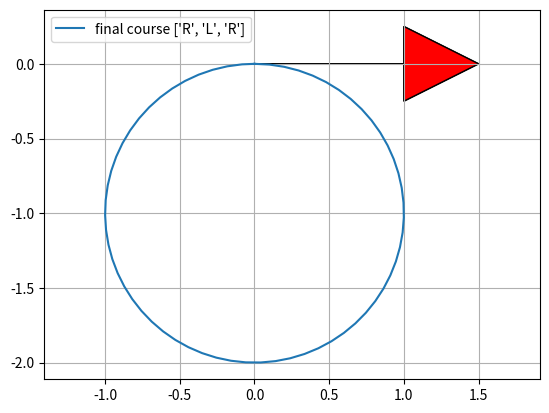

This chart was generated by the following Python code:

"""
Reeds Shepp path planner sample code
author Atsushi Sakai(@Atsushi_twi)
"""
import math
import matplotlib.pyplot as plt
import numpy as np

show_animation = True


class Path:
    def __init__(self):
        self.lengths = []
        self.ctypes = []
        self.L = 0.0
        self.x = []
        self.y = []
        self.yaw = []
        self.directions = []


def plot_arrow(x, y, yaw, length=1.0, width=0.5, fc="r", ec="k"):
    """
    Plot arrow
    """

    if not isinstance(x, float):
        for (ix, iy, iyaw) in zip(x, y, yaw):
            plot_arrow(ix, iy, iyaw)
    else:
        plt.arrow(x, y, length * math.cos(yaw), length * math.sin(yaw),
                  fc=fc, ec=ec, head_width=width, head_length=width)
        plt.plot(x, y)


def mod2pi(x):
    v = np.mod(x, 2.0 * math.pi)
    if v < -math.pi:
        v += 2.0 * math.pi
    else:
        if v > math.pi:
            v -= 2.0 * math.pi
    return v


def straight_left_straight(x, y, phi):
    phi = mod2pi(phi)
    if y > 0.0 and 0.0 < phi < math.pi * 0.99:
        xd = - y / math.tan(phi) + x
        t = xd - math.tan(phi / 2.0)
        u = phi
        v = math.sqrt((x - xd) ** 2 + y ** 2) - math.tan(phi / 2.0)
        return True, t, u, v
    elif y < 0.0 < phi < math.pi * 0.99:
        xd = - y / math.tan(phi) + x
        t = xd - math.tan(phi / 2.0)
        u = phi
        v = -math.sqrt((x - xd) ** 2 + y ** 2) - math.tan(phi / 2.0)
        return True, t, u, v

    return False, 0.0, 0.0, 0.0


def set_path(paths, lengths, ctypes):
    path = Path()
    path.ctypes = ctypes
    path.lengths = lengths

    # check same path exist
    for tpath in paths:
        typeissame = (tpath.ctypes == path.ctypes)
        if typeissame:
            if sum(tpath.lengths) - sum(path.lengths) <= 0.01:
                return paths  # not insert path

    path.L = sum([abs(i) for i in lengths])

    # Base.Test.@test path.L >= 0.01
    if path.L >= 0.01:
        paths.append(path)

    return paths


def straight_curve_straight(x, y, phi, paths):
    flag, t, u, v = straight_left_straight(x, y, phi)
    if flag:
        paths = set_path(paths, [t, u, v], ["S", "L", "S"])

    flag, t, u, v = straight_left_straight(x, -y, -phi)
    if flag:
        paths = set_path(paths, [t, u, v], ["S", "R", "S"])

    return paths


def polar(x, y):
    r = math.sqrt(x ** 2 + y ** 2)
    theta = math.atan2(y, x)
    return r, theta


def left_straight_left(x, y, phi):
    u, t = polar(x - math.sin(phi), y - 1.0 + math.cos(phi))
    if t >= 0.0:
        v = mod2pi(phi - t)
        if v >= 0.0:
            return True, t, u, v

    return False, 0.0, 0.0, 0.0


def left_right_left(x, y, phi):
    u1, t1 = polar(x - math.sin(phi), y - 1.0 + math.cos(phi))

    if u1 <= 4.0:
        u = -2.0 * math.asin(0.25 * u1)
        t = mod2pi(t1 + 0.5 * u + math.pi)
        v = mod2pi(phi - t + u)

        if t >= 0.0 >= u:
            return True, t, u, v

    return False, 0.0, 0.0, 0.0


def curve_curve_curve(x, y, phi, paths):
    flag, t, u, v = left_right_left(x, y, phi)
    if flag:
        paths = set_path(paths, [t, u, v], ["L", "R", "L"])

    flag, t, u, v = left_right_left(-x, y, -phi)
    if flag:
        paths = set_path(paths, [-t, -u, -v], ["L", "R", "L"])

    flag, t, u, v = left_right_left(x, -y, -phi)
    if flag:
        paths = set_path(paths, [t, u, v], ["R", "L", "R"])

    flag, t, u, v = left_right_left(-x, -y, phi)
    if flag:
        paths = set_path(paths, [-t, -u, -v], ["R", "L", "R"])

    # backwards
    xb = x * math.cos(phi) + y * math.sin(phi)
    yb = x * math.sin(phi) - y * math.cos(phi)

    flag, t, u, v = left_right_left(xb, yb, phi)
    if flag:
        paths = set_path(paths, [v, u, t], ["L", "R", "L"])

    flag, t, u, v = left_right_left(-xb, yb, -phi)
    if flag:
        paths = set_path(paths, [-v, -u, -t], ["L", "R", "L"])

    flag, t, u, v = left_right_left(xb, -yb, -phi)
    if flag:
        paths = set_path(paths, [v, u, t], ["R", "L", "R"])

    flag, t, u, v = left_right_left(-xb, -yb, phi)
    if flag:
        paths = set_path(paths, [-v, -u, -t], ["R", "L", "R"])

    return paths


def curve_straight_curve(x, y, phi, paths):
    flag, t, u, v = left_straight_left(x, y, phi)
    if flag:
        paths = set_path(paths, [t, u, v], ["L", "S", "L"])

    flag, t, u, v = left_straight_left(-x, y, -phi)
    if flag:
        paths = set_path(paths, [-t, -u, -v], ["L", "S", "L"])

    flag, t, u, v = left_straight_left(x, -y, -phi)
    if flag:
        paths = set_path(paths, [t, u, v], ["R", "S", "R"])

    flag, t, u, v = left_straight_left(-x, -y, phi)
    if flag:
        paths = set_path(paths, [-t, -u, -v], ["R", "S", "R"])

    flag, t, u, v = left_straight_right(x, y, phi)
    if flag:
        paths = set_path(paths, [t, u, v], ["L", "S", "R"])

    flag, t, u, v = left_straight_right(-x, y, -phi)
    if flag:
        paths = set_path(paths, [-t, -u, -v], ["L", "S", "R"])

    flag, t, u, v = left_straight_right(x, -y, -phi)
    if flag:
        paths = set_path(paths, [t, u, v], ["R", "S", "L"])

    flag, t, u, v = left_straight_right(-x, -y, phi)
    if flag:
        paths = set_path(paths, [-t, -u, -v], ["R", "S", "L"])

    return paths


def left_straight_right(x, y, phi):
    u1, t1 = polar(x + math.sin(phi), y - 1.0 - math.cos(phi))
    u1 = u1 ** 2
    if u1 >= 4.0:
        u = math.sqrt(u1 - 4.0)
        theta = math.atan2(2.0, u)
        t = mod2pi(t1 + theta)
        v = mod2pi(t - phi)

        if t >= 0.0 and v >= 0.0:
            return True, t, u, v

    return False, 0.0, 0.0, 0.0


def generate_path(q0, q1, max_curvature):
    dx = q1[0] - q0[0]
    dy = q1[1] - q0[1]
    dth = q1[2] - q0[2]
    c = math.cos(q0[2])
    s = math.sin(q0[2])
    x = (c * dx + s * dy) * max_curvature
    y = (-s * dx + c * dy) * max_curvature

    paths = []
    paths = straight_curve_straight(x, y, dth, paths)
    paths = curve_straight_curve(x, y, dth, paths)
    paths = curve_curve_curve(x, y, dth, paths)

    return paths


def interpolate(ind, length, mode, max_curvature, origin_x, origin_y, origin_yaw, path_x, path_y, path_yaw, directions):
    if mode == "S":
        path_x[ind] = origin_x + length / max_curvature * math.cos(origin_yaw)
        path_y[ind] = origin_y + length / max_curvature * math.sin(origin_yaw)
        path_yaw[ind] = origin_yaw
    else:  # curve
        ldx = math.sin(length) / max_curvature
        ldy = 0.0
        if mode == "L":  # left turn
            ldy = (1.0 - math.cos(length)) / max_curvature
        elif mode == "R":  # right turn
            ldy = (1.0 - math.cos(length)) / -max_curvature
        gdx = math.cos(-origin_yaw) * ldx + math.sin(-origin_yaw) * ldy
        gdy = -math.sin(-origin_yaw) * ldx + math.cos(-origin_yaw) * ldy
        path_x[ind] = origin_x + gdx
        path_y[ind] = origin_y + gdy

    if mode == "L":  # left turn
        path_yaw[ind] = origin_yaw + length
    elif mode == "R":  # right turn
        path_yaw[ind] = origin_yaw - length

    if length > 0.0:
        directions[ind] = 1
    else:
        directions[ind] = -1

    return path_x, path_y, path_yaw, directions


def generate_local_course(total_length, lengths, mode, max_curvature, step_size):
    n_point = math.trunc(total_length / step_size) + len(lengths) + 4

    px = [0.0 for _ in range(n_point)]
    py = [0.0 for _ in range(n_point)]
    pyaw = [0.0 for _ in range(n_point)]
    directions = [0.0 for _ in range(n_point)]
    ind = 1

    if lengths[0] > 0.0:
        directions[0] = 1
    else:
        directions[0] = -1

    ll = 0.0

    for (m, l, i) in zip(mode, lengths, range(len(mode))):
        if l > 0.0:
            d = step_size
        else:
            d = -step_size

        # set origin state
        ox, oy, oyaw = px[ind], py[ind], pyaw[ind]

        ind -= 1
        if i >= 1 and (lengths[i - 1] * lengths[i]) > 0:
            pd = - d - ll
        else:
            pd = d - ll

        while abs(pd) <= abs(l):
            ind += 1
            px, py, pyaw, directions = interpolate(
                ind, pd, m, max_curvature, ox, oy, oyaw, px, py, pyaw, directions)
            pd += d

        ll = l - pd - d  # calc remain length

        ind += 1
        px, py, pyaw, directions = interpolate(
            ind, l, m, max_curvature, ox, oy, oyaw, px, py, pyaw, directions)

    # remove unused data
    while px[-1] == 0.0:
        px.pop()
        py.pop()
        pyaw.pop()
        directions.pop()

    return px, py, pyaw, directions


def pi_2_pi(angle):
    return (angle + math.pi) % (2 * math.pi) - math.pi


def calc_paths(sx, sy, syaw, gx, gy, gyaw, maxc, step_size):
    q0 = [sx, sy, syaw]
    q1 = [gx, gy, gyaw]

    paths = generate_path(q0, q1, maxc)
    for path in paths:
        x, y, yaw, directions = generate_local_course(
            path.L, path.lengths, path.ctypes, maxc, step_size * maxc)

        # convert global coordinate
        path.x = [math.cos(-q0[2]) * ix + math.sin(-q0[2])
                  * iy + q0[0] for (ix, iy) in zip(x, y)]
        path.y = [-math.sin(-q0[2]) * ix + math.cos(-q0[2])
                  * iy + q0[1] for (ix, iy) in zip(x, y)]
        path.yaw = [pi_2_pi(iyaw + q0[2]) for iyaw in yaw]
        path.directions = directions
        path.lengths = [length / maxc for length in path.lengths]
        path.L = path.L / maxc

    return paths


def reeds_shepp_path_planning(sx, sy, syaw,
                              gx, gy, gyaw, maxc, step_size=2):
    paths = calc_paths(sx, sy, syaw, gx, gy, gyaw, maxc, step_size)

    if not paths:
        return None, None, None, None, None

    minL = float("Inf")
    best_path_index = -1
    for i, _ in enumerate(paths):
        if paths[i].L <= minL:
            minL = paths[i].L
            best_path_index = i

    bpath = paths[best_path_index]

    return bpath.x, bpath.y, bpath.yaw, bpath.ctypes, bpath.lengths


def main():
    print("Reeds Shepp path planner sample start!!")

    # start_x = -1.0  # [m]
    # start_y = -4.0  # [m]
    # start_yaw = np.deg2rad(-20.0)  # [rad]
    #
    # end_x = 5.0  # [m]
    # end_y = 5.0  # [m]
    # end_yaw = np.deg2rad(25.0)  # [rad]

    start_x = 0.0  # [m]
    start_y = 0.0  # [m]
    start_yaw = np.deg2rad(0.0)  # [rad]

    end_x = 0.0  # [m]
    end_y = 0.0  # [m]
    end_yaw = np.deg2rad(0.0)  # [rad]

    curvature = 1.0
    step_size = 0.1

    px, py, pyaw, mode, clen = reeds_shepp_path_planning(
        start_x, start_y, start_yaw, end_x, end_y, end_yaw, curvature, step_size)

    if show_animation:  # pragma: no cover
        plt.cla()
        plt.plot(px, py, label="final course " + str(mode))

        # plotting
        plot_arrow(start_x, start_y, start_yaw)
        plot_arrow(end_x, end_y, end_yaw)

        plt.legend()
        plt.grid(True)
        plt.axis("equal")
        plt.show()

    if not px:
        assert False, "No path"


if __name__ == '__main__':
    main()
